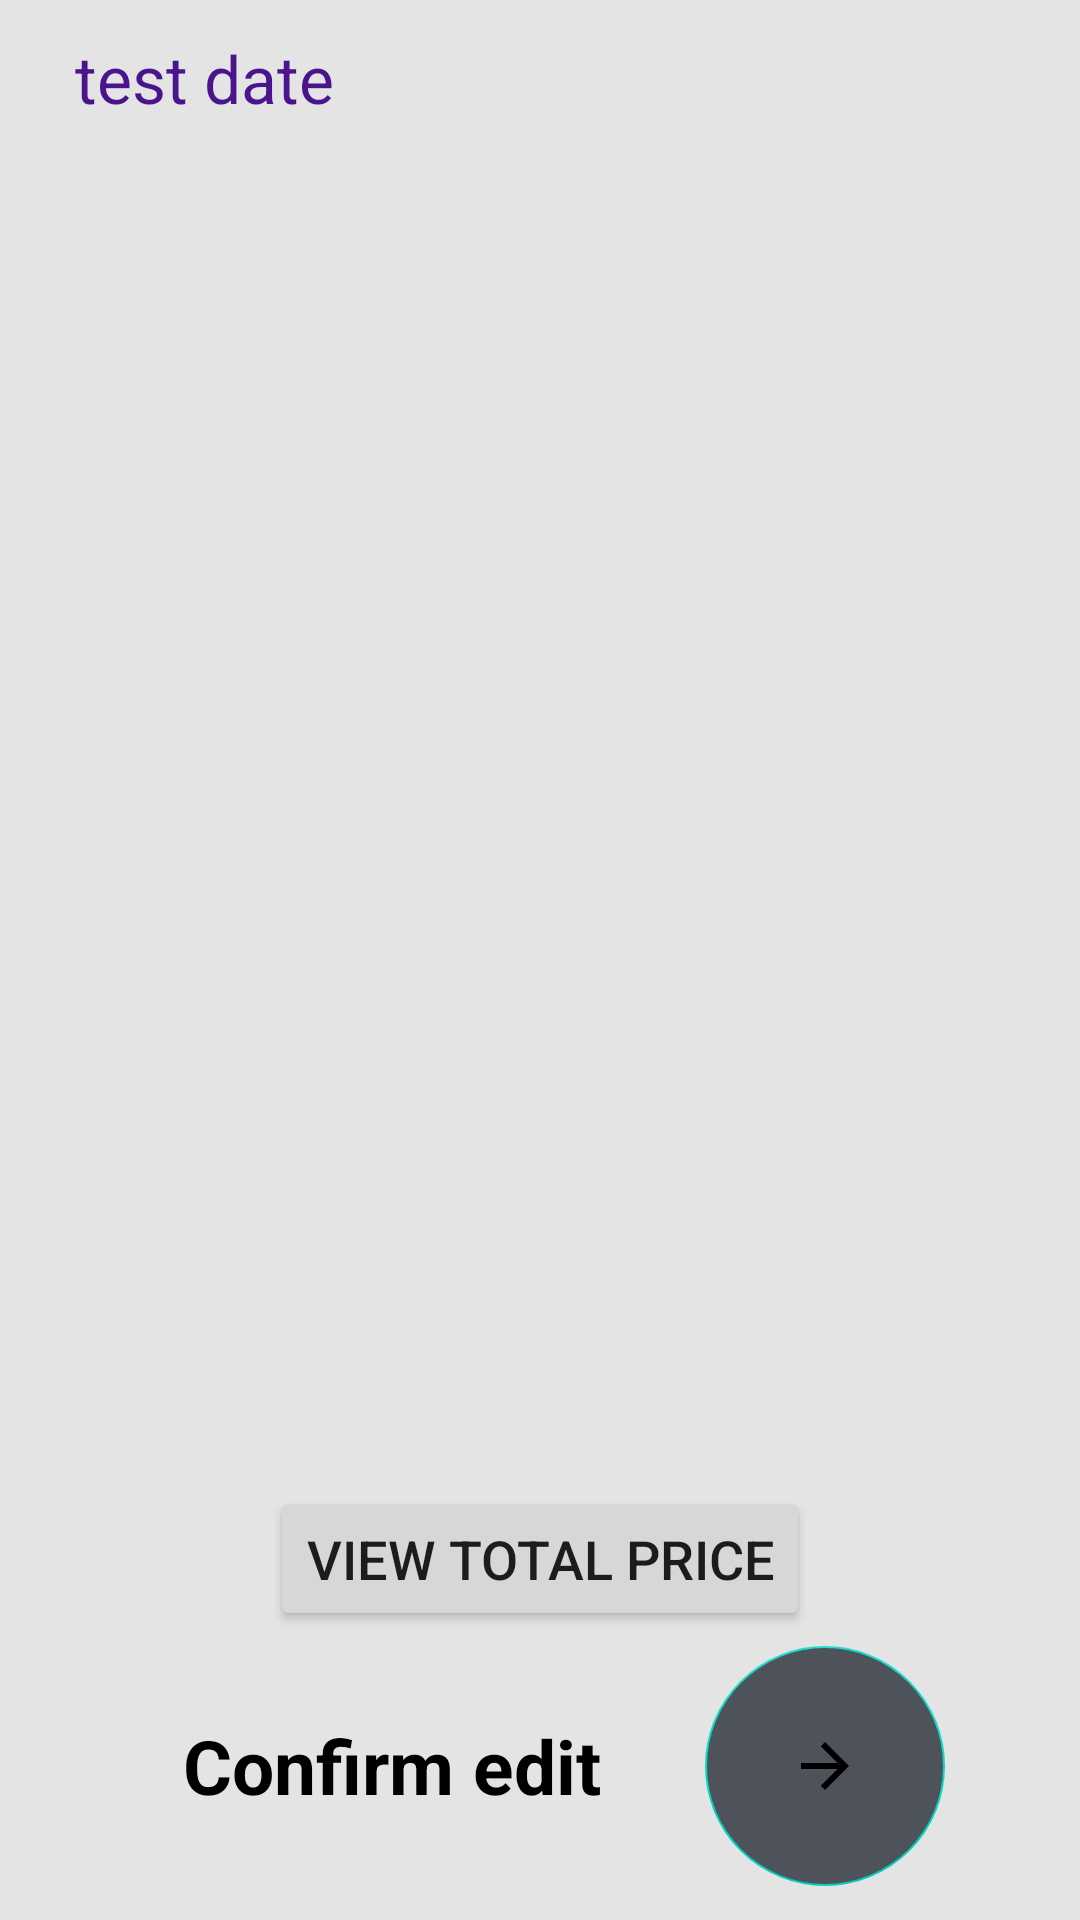

Android layout source for this screen:
<!-- AndroidManifest.xml: application theme Theme.noActionBar -->
<!-- res/layout/activity_edit_order.xml -->
<?xml version="1.0" encoding="utf-8"?>
<androidx.constraintlayout.widget.ConstraintLayout xmlns:android="http://schemas.android.com/apk/res/android"
                                                   xmlns:app="http://schemas.android.com/apk/res-auto"
                                                   xmlns:tools="http://schemas.android.com/tools"
                                                   android:layout_width="match_parent"
                                                   android:layout_height="match_parent"
                                                   android:background="@color/backGround"
                                                   tools:context=".CustomAdapter"
                                                   tools:layout_editor_absoluteX="0dp"
                                                   tools:layout_editor_absoluteY="-6dp">
    <LinearLayout
            android:layout_width="match_parent"
            android:layout_height="match_parent"
            android:layout_marginEnd="25dp"
            android:layout_marginStart="25dp"
            android:gravity="center"
            android:orientation="vertical">
        <RelativeLayout
                android:layout_width="match_parent"
                android:layout_height="wrap_content"
                android:layout_marginTop="5dp"
                android:layout_marginBottom="5dp">
            <TextView
                    android:id="@+id/dateText"
                    android:layout_width="wrap_content"
                    android:layout_height="wrap_content"
                    android:textColor="@color/colorPrimary"
                    android:textSize="22sp"
                    android:text="test date"/>
        </RelativeLayout>
        <ListView
                android:id="@+id/OrderList"
                android:layout_width="match_parent"
                android:layout_height="450dp"/>
        <RelativeLayout
                android:layout_width="match_parent"
                android:layout_height="wrap_content">

            <Button
                    android:id="@+id/totalpricebutton3"
                    android:layout_width="wrap_content"
                    android:layout_height="wrap_content"
                    android:layout_centerInParent="true"
                    android:text="@string/view_total_price"
                    android:textSize="18sp"
                    app:layout_constraintEnd_toEndOf="parent"
                    app:layout_constraintHorizontal_bias="0.498"
                    app:layout_constraintStart_toStartOf="parent"
                    app:layout_constraintTop_toTopOf="parent"
                    app:layout_constraintVertical_bias="0.98"/>
        </RelativeLayout>
        <RelativeLayout
                android:id="@+id/confirm"
                android:layout_width="match_parent"
                android:layout_marginBottom="5dp"
                android:layout_marginTop="5dp"
                android:layout_height="wrap_content">

            <com.google.android.material.floatingactionbutton.FloatingActionButton
                    android:id="@+id/buttonAddProduct"
                    android:layout_width="wrap_content"
                    android:layout_height="wrap_content"
                    android:layout_alignParentEnd="true"
                    android:layout_centerInParent="true"
                    android:layout_marginEnd="20dp"
                    android:backgroundTint="#4E525B"
                    android:src="@drawable/ic_baseline_arrow_forward_24"
                    android:tint="@android:color/white"
                    app:elevation="0dp"
                    app:fabCustomSize="80dp"
                    tools:ignore="RelativeOverlap"/>

            <TextView
                    android:layout_width="wrap_content"
                    android:layout_height="wrap_content"
                    android:layout_alignParentStart="true"
                    android:layout_centerInParent="true"
                    android:layout_marginStart="20dp"
                    android:padding="@dimen/EditTextPadding"
                    android:text="Confirm edit"
                    android:textColor="@android:color/primary_text_light"
                    android:textSize="25sp"
                    android:textStyle="bold"/>
        </RelativeLayout>
    </LinearLayout>


</androidx.constraintlayout.widget.ConstraintLayout>
<!-- resources referenced by this layout -->
<resources>
  <color name="backGround">#e4e4e4</color>
  <color name="colorPrimary">#4a148c</color>
  <dimen name="EditTextPadding">16dp</dimen>
  <!-- drawable ic_baseline_arrow_forward_24 (drawable) -->
  <vector android:autoMirrored="true" android:height="55dp"
      android:tint="#FFFFFF" android:viewportHeight="24"
      android:viewportWidth="24" android:width="55dp" xmlns:android="http://schemas.android.com/apk/res/android">
      <path android:fillColor="@android:color/white" android:pathData="M12,4l-1.41,1.41L16.17,11H4v2h12.17l-5.58,5.59L12,20l8,-8z"/>
  </vector>
  <string name="view_total_price">View Total Price</string>
  <style name="Theme.noActionBar" parent="Theme.MaterialComponents.DayNight.NoActionBar" />
</resources>
